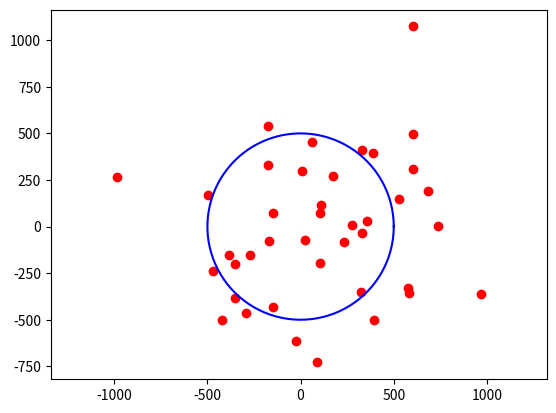

The script that saved this image:
import numpy as np
import matplotlib.pyplot as plt

x = 0
y = 0
radius = 500

standard_deviation_x = 500
standard_deviation_y = 300

number_of_simulation = 1
number_of_strike_each_simulation = 40
for i in range(number_of_simulation):
    hit = 0
    miss  = 0
    point_x = []
    point_y = []
    for i in range(number_of_strike_each_simulation):
        normal_random_num = np.random.randn()
        current_x = standard_deviation_x*normal_random_num
        normal_random_num = np.random.randn()
        current_y = standard_deviation_y*normal_random_num
        point_x.append(current_x)
        point_y.append(current_y)
        
        if np.sqrt(current_x**2 + current_y**2) <= radius:
            hit += 1
        else:
            miss += 1
    
    print("Number of hits =" ,hit)
    print("Number of miss =", miss)
    print("Number of Strikes on Target" , round(((hit/number_of_strike_each_simulation)*100) , 2) , "%")
    
    theta = np.linspace(0, 2*np.pi, 100)
    circle_x = radius*np.cos(theta)
    circle_y = radius*np.sin(theta)

    plt.plot(circle_x, circle_y, color="blue")
    plt.scatter(point_x, point_y, color="red")
    plt.axis('equal')
    plt.show()
